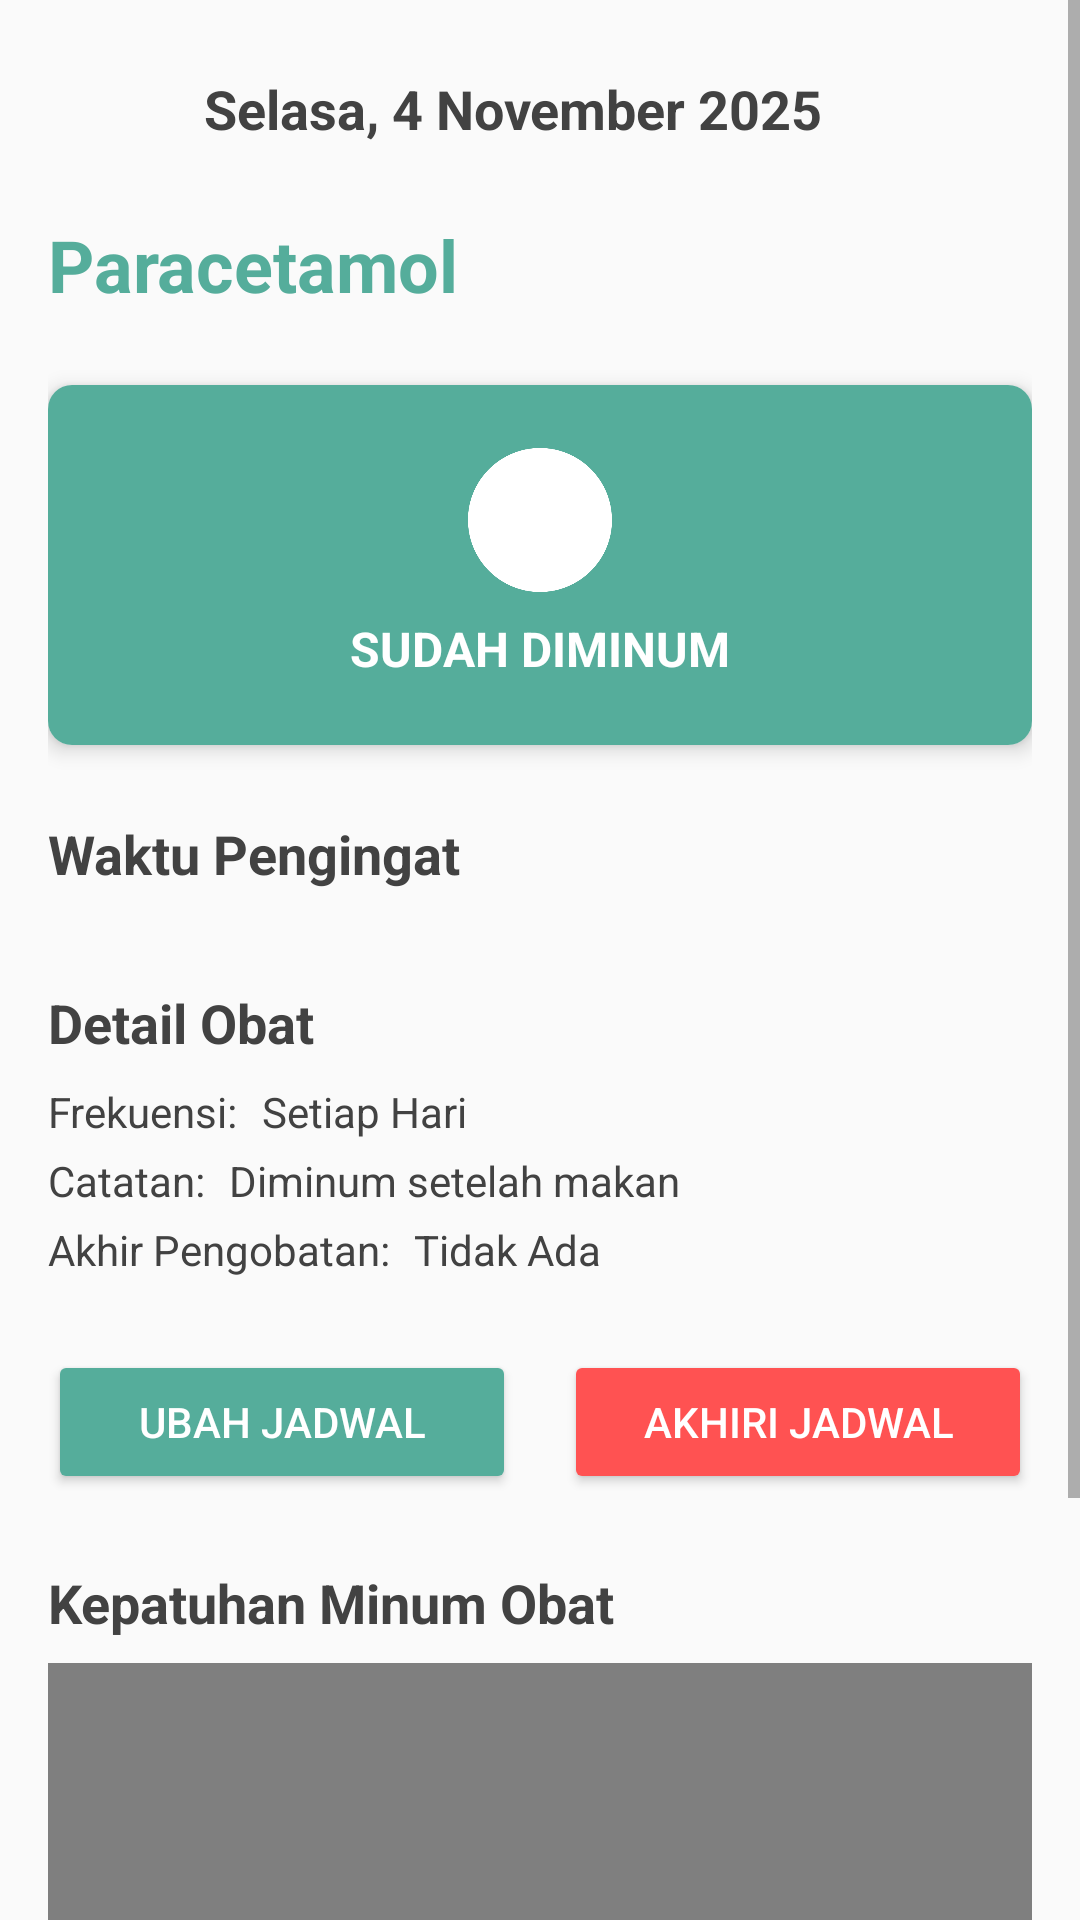

Reconstruct the res/layout file that produces this screen, plus the resources it refers to.
<!-- AndroidManifest.xml: activity theme Theme.Obatin -->
<!-- res/layout/activity_check_list.xml -->
<?xml version="1.0" encoding="utf-8"?>
<ScrollView
    xmlns:android="http://schemas.android.com/apk/res/android"
    xmlns:app="http://schemas.android.com/apk/res-auto"
    xmlns:tools="http://schemas.android.com/tools"
    android:layout_width="match_parent"
    android:layout_height="match_parent"
    android:background="#FAFAFA"
    tools:context=".CheckListActivity">

    <androidx.constraintlayout.widget.ConstraintLayout
        android:layout_width="match_parent"
        android:layout_height="wrap_content"
        android:padding="16dp">

        <ImageView
            android:id="@+id/icon_pill"
            android:layout_width="40dp"
            android:layout_height="40dp"
            android:contentDescription="Ikon Pil"
            android:src="@drawable/logobaru"
            app:layout_constraintStart_toStartOf="parent"
            app:layout_constraintTop_toTopOf="parent"
            app:tint="#424242" />

        <TextView
            android:id="@+id/text_date"
            android:layout_width="0dp"
            android:layout_height="wrap_content"
            android:layout_marginStart="12dp"
            android:layout_marginEnd="16dp"
            android:text="Selasa, 4 November 2025"
            android:textSize="18sp"
            android:textStyle="bold"
            android:textColor="#424242"
            app:layout_constraintStart_toEndOf="@+id/icon_pill"
            app:layout_constraintTop_toTopOf="@+id/icon_pill"
            app:layout_constraintBottom_toBottomOf="@+id/icon_pill"
            app:layout_constraintEnd_toEndOf="parent" />

        <TextView
            android:id="@+id/text_medicine_name"
            android:layout_width="wrap_content"
            android:layout_height="wrap_content"
            android:text="Paracetamol"
            android:textSize="24sp"
            android:textColor="#55AD9B"
            android:textStyle="bold"
            android:layout_marginTop="16dp"
            app:layout_constraintStart_toStartOf="parent"
            app:layout_constraintTop_toBottomOf="@+id/icon_pill" />

        <com.google.android.material.card.MaterialCardView
            android:id="@+id/card_sudah_diminum"
            android:layout_width="0dp"
            android:layout_height="120dp"
            android:layout_marginTop="24dp"
            app:cardCornerRadius="8dp"
            app:cardElevation="4dp"
            app:layout_constraintStart_toStartOf="parent"
            app:layout_constraintEnd_toEndOf="parent"
            app:layout_constraintTop_toBottomOf="@+id/text_medicine_name">

            <LinearLayout
                android:id="@+id/layout_status_indicator"
                android:layout_width="match_parent"
                android:layout_height="match_parent"
                android:background="#55AD9B"
                android:gravity="center"
                android:orientation="vertical"
                android:clickable="true"
                android:focusable="true">

                <ImageView
                    android:layout_width="48dp"
                    android:layout_height="48dp"
                    android:contentDescription="Ikon Ceklis"
                    android:src="@drawable/centangfix"
                    app:tint="@android:color/white" />

                <TextView
                    android:id="@+id/text_card_status"
                    android:layout_width="wrap_content"
                    android:layout_height="wrap_content"
                    android:layout_marginTop="8dp"
                    android:text="SUDAH DIMINUM"
                    android:textColor="@android:color/white"
                    android:textSize="16sp"
                    android:textStyle="bold" />
            </LinearLayout>
        </com.google.android.material.card.MaterialCardView>

        <TextView
            android:id="@+id/label_waktu_pengingat"
            android:layout_width="wrap_content"
            android:layout_height="wrap_content"
            android:text="Waktu Pengingat"
            android:textStyle="bold"
            android:textSize="18sp"
            android:textColor="#424242"
            android:layout_marginTop="24dp"
            app:layout_constraintStart_toStartOf="parent"
            app:layout_constraintTop_toBottomOf="@id/card_sudah_diminum" />

        <androidx.recyclerview.widget.RecyclerView
            android:id="@+id/recycler_view_reminders"
            android:layout_width="0dp"
            android:layout_height="wrap_content"
            android:layout_marginTop="8dp"
            app:layout_constraintStart_toStartOf="parent"
            app:layout_constraintEnd_toEndOf="parent"
            app:layout_constraintTop_toBottomOf="@+id/label_waktu_pengingat"
            tools:listitem="@layout/reminder_item" />

        <TextView
            android:id="@+id/label_detail_obat"
            android:layout_width="wrap_content"
            android:layout_height="wrap_content"
            android:text="Detail Obat"
            android:textStyle="bold"
            android:textSize="18sp"
            android:textColor="#424242"
            android:layout_marginTop="24dp"
            app:layout_constraintStart_toStartOf="parent"
            app:layout_constraintTop_toBottomOf="@+id/recycler_view_reminders" />

        <TextView
            android:id="@+id/label_frekuensi"
            android:layout_width="wrap_content"
            android:layout_height="wrap_content"
            android:text="Frekuensi:"
            android:textColor="#424242"
            android:layout_marginTop="8dp"
            app:layout_constraintStart_toStartOf="parent"
            app:layout_constraintTop_toBottomOf="@+id/label_detail_obat" />
        <TextView
            android:id="@+id/text_refill_date"
            android:layout_width="0dp"
            android:layout_height="wrap_content"
            android:layout_marginStart="8dp"
            android:text="Setiap Hari"
            android:textColor="#424242"
            app:layout_constraintStart_toEndOf="@+id/label_frekuensi"
            app:layout_constraintEnd_toEndOf="parent"
            app:layout_constraintTop_toTopOf="@+id/label_frekuensi"
            app:layout_constraintBottom_toBottomOf="@+id/label_frekuensi" />

        <TextView
            android:id="@+id/label_catatan"
            android:layout_width="wrap_content"
            android:layout_height="wrap_content"
            android:text="Catatan:"
            android:textColor="#424242"
            android:layout_marginTop="4dp"
            app:layout_constraintStart_toStartOf="parent"
            app:layout_constraintTop_toBottomOf="@+id/label_frekuensi" />
        <TextView
            android:id="@+id/text_notes_content"
            android:layout_width="0dp"
            android:layout_height="wrap_content"
            android:layout_marginStart="8dp"
            android:text="Diminum setelah makan"
            android:textColor="#424242"
            app:layout_constraintStart_toEndOf="@+id/label_catatan"
            app:layout_constraintEnd_toEndOf="parent"
            app:layout_constraintTop_toTopOf="@+id/label_catatan"
            app:layout_constraintBottom_toBottomOf="@+id/label_catatan" />

        <TextView
            android:id="@+id/label_akhir_pengobatan"
            android:layout_width="wrap_content"
            android:layout_height="wrap_content"
            android:text="Akhir Pengobatan:"
            android:textColor="#424242"
            android:layout_marginTop="4dp"
            app:layout_constraintStart_toStartOf="parent"
            app:layout_constraintTop_toBottomOf="@+id/label_catatan" />
        <TextView
            android:id="@+id/text_end_date_content"
            android:layout_width="0dp"
            android:layout_height="wrap_content"
            android:layout_marginStart="8dp"
            android:text="Tidak Ada"
            android:textColor="#424242"
            app:layout_constraintStart_toEndOf="@+id/label_akhir_pengobatan"
            app:layout_constraintEnd_toEndOf="parent"
            app:layout_constraintTop_toTopOf="@+id/label_akhir_pengobatan"
            app:layout_constraintBottom_toBottomOf="@+id/label_akhir_pengobatan" />

        <LinearLayout
            android:id="@+id/layout_action_buttons"
            android:layout_width="0dp"
            android:layout_height="wrap_content"
            android:orientation="horizontal"
            android:layout_marginTop="24dp"
            app:layout_constraintStart_toStartOf="parent"
            app:layout_constraintEnd_toEndOf="parent"
            app:layout_constraintTop_toBottomOf="@+id/label_akhir_pengobatan">

            <Button
                android:id="@+id/button_edit_main"
                android:layout_width="0dp"
                android:layout_height="wrap_content"
                android:layout_weight="1"
                android:text="UBAH JADWAL"
                android:backgroundTint="#55AD9B"
                android:textColor="@android:color/white"
                android:layout_marginEnd="8dp"/>

            <Button
                android:id="@+id/button_hapus"
                android:layout_width="0dp"
                android:layout_height="wrap_content"
                android:layout_weight="1"
                android:text="AKHIRI JADWAL"
                android:backgroundTint="#FF5252"
                android:textColor="@android:color/white"
                android:layout_marginStart="8dp"/>
        </LinearLayout>


        <TextView
            android:id="@+id/label_kepatuhan_judul"
            android:layout_width="wrap_content"
            android:layout_height="wrap_content"
            android:text="Kepatuhan Minum Obat"
            android:textStyle="bold"
            android:textSize="18sp"
            android:textColor="#424242"
            android:layout_marginTop="24dp"
            app:layout_constraintStart_toStartOf="parent"
            app:layout_constraintTop_toBottomOf="@+id/layout_action_buttons" />

        <com.github.mikephil.charting.charts.BarChart
            android:id="@+id/adherence_chart"
            android:layout_width="0dp"
            android:layout_height="250dp"
            android:layout_marginTop="8dp"
            app:layout_constraintStart_toStartOf="parent"
            app:layout_constraintEnd_toEndOf="parent"
            app:layout_constraintTop_toBottomOf="@+id/label_kepatuhan_judul" />

    </androidx.constraintlayout.widget.ConstraintLayout>
</ScrollView>
<!-- res/layout/reminder_item.xml (included above) -->
<?xml version="1.0" encoding="utf-8"?>
<androidx.constraintlayout.widget.ConstraintLayout
    xmlns:android="http://schemas.android.com/apk/res/android"
    xmlns:app="http://schemas.android.com/apk/res-auto"
    xmlns:tools="http://schemas.android.com/tools"
    android:layout_width="match_parent"
    android:layout_height="wrap_content"
    android:paddingTop="8dp"
    android:paddingBottom="8dp">

    <TextView
        android:id="@+id/text_reminder_time"
        android:layout_width="wrap_content"
        android:layout_height="wrap_content"
        android:text="08:00"
        android:textSize="20sp"
        android:textColor="#424242"
        android:textStyle="bold"
        app:layout_constraintStart_toStartOf="parent"
        app:layout_constraintTop_toTopOf="parent" />

    <TextView
        android:id="@+id/text_dosage_amount"
        android:layout_width="wrap_content"
        android:layout_height="wrap_content"
        android:layout_marginStart="16dp"
        android:text="1"
        android:textSize="18sp"
        android:textColor="#424242"
        app:layout_constraintStart_toEndOf="@+id/text_reminder_time"
        app:layout_constraintTop_toTopOf="@+id/text_reminder_time"
        app:layout_constraintBottom_toBottomOf="@+id/text_reminder_time" />

    <TextView
        android:id="@+id/text_dosage_unit"
        android:layout_width="wrap_content"
        android:layout_height="wrap_content"
        android:layout_marginStart="4dp"
        android:text="Butir"
        android:textSize="18sp"
        android:textColor="#55AD9B" app:layout_constraintStart_toEndOf="@+id/text_dosage_amount"
        app:layout_constraintTop_toTopOf="@+id/text_dosage_amount"
        app:layout_constraintBottom_toBottomOf="@+id/text_dosage_amount" />

</androidx.constraintlayout.widget.ConstraintLayout>
<!-- resources referenced by this layout -->
<resources>
  <!-- drawable centangfix: png bitmap (drawable, 14871 bytes) -->
  <style name="Theme.Obatin" parent="Theme.MaterialComponents.DayNight.NoActionBar">
          <item name="colorPrimary">@color/primary_accent</item>
          <item name="colorAccent">@color/primary_accent</item>
  
          <item name="colorControlActivated">@color/primary_accent</item>
  
          <item name="android:textColorPrimary">@color/text_dark</item>
  
          <item name="android:statusBarColor" tools:targetApi="l">@color/primary_accent</item>
      </style>
  <color name="primary_accent">#55AD9B</color>
  <color name="text_dark">#333333</color>
</resources>
